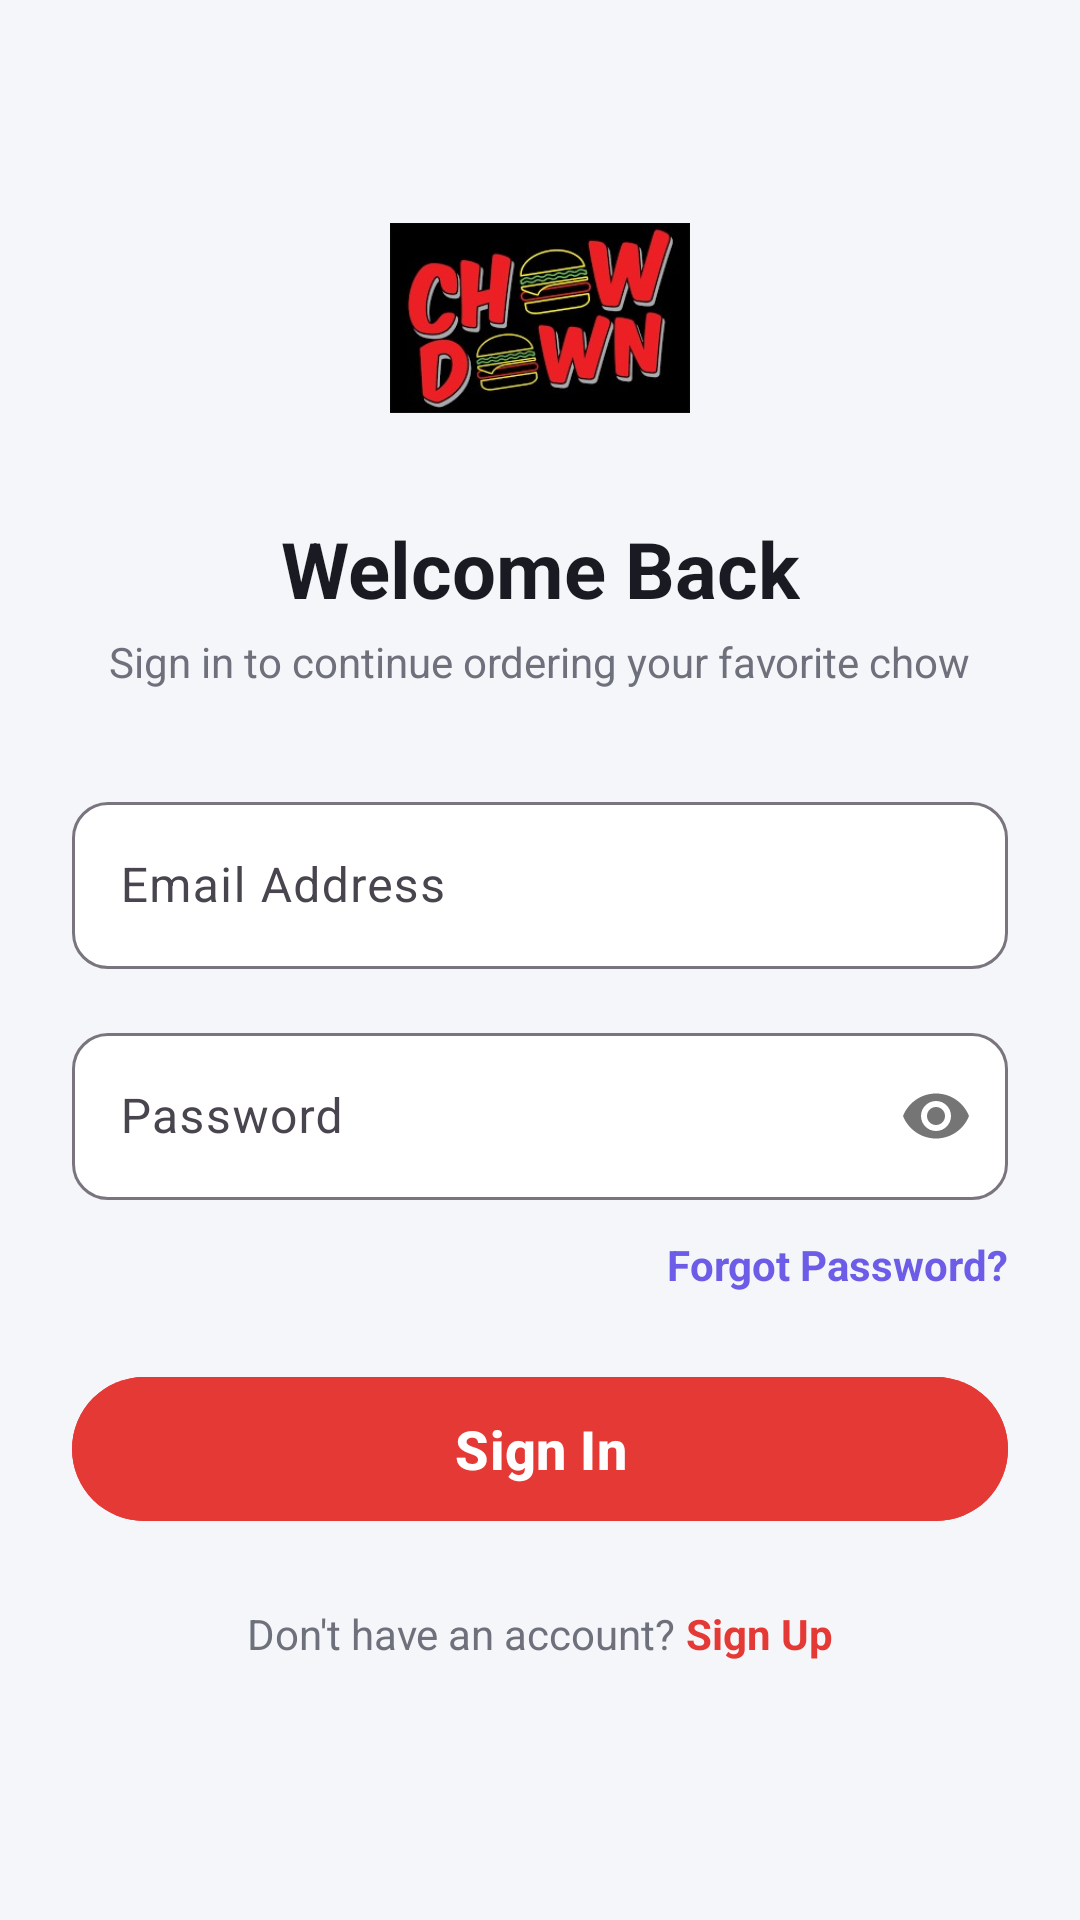

Layout XML and referenced resources for this Android screen:
<!-- AndroidManifest.xml: application theme Theme.ChowDown2 -->
<!-- res/layout/fragment_sign_in.xml -->
<?xml version="1.0" encoding="utf-8"?>
<ScrollView xmlns:android="http://schemas.android.com/apk/res/android"
    xmlns:app="http://schemas.android.com/apk/res-auto"
    xmlns:tools="http://schemas.android.com/tools"
    android:layout_width="match_parent"
    android:layout_height="match_parent"
    android:background="@color/bg_light_blue_grey"
    android:fillViewport="true">

    <androidx.constraintlayout.widget.ConstraintLayout
        android:layout_width="match_parent"
        android:layout_height="wrap_content"
        android:padding="24dp">

        <ImageView
            android:id="@+id/ivLogo"
            android:layout_width="100dp"
            android:layout_height="100dp"
            android:layout_marginTop="32dp"
            android:contentDescription="Chow Down Logo"
            android:src="@drawable/chowdown"
            app:layout_constraintEnd_toEndOf="parent"
            app:layout_constraintStart_toStartOf="parent"
            app:layout_constraintTop_toTopOf="parent" />

        <TextView
            android:id="@+id/tvTitle"
            android:layout_width="wrap_content"
            android:layout_height="wrap_content"
            android:layout_marginTop="16dp"
            android:text="Welcome Back"
            android:textColor="@color/text_primary"
            android:textSize="26sp"
            android:textStyle="bold"
            app:layout_constraintEnd_toEndOf="parent"
            app:layout_constraintStart_toStartOf="parent"
            app:layout_constraintTop_toBottomOf="@id/ivLogo" />

        <TextView
            android:id="@+id/tvSubtitle"
            android:layout_width="wrap_content"
            android:layout_height="wrap_content"
            android:layout_marginTop="4dp"
            android:text="Sign in to continue ordering your favorite chow"
            android:textColor="@color/text_secondary"
            android:textSize="14sp"
            app:layout_constraintEnd_toEndOf="parent"
            app:layout_constraintStart_toStartOf="parent"
            app:layout_constraintTop_toBottomOf="@id/tvTitle" />

        <com.google.android.material.textfield.TextInputLayout
            android:id="@+id/tilEmail"
            style="@style/Widget.Material3.TextInputLayout.OutlinedBox"
            android:layout_width="0dp"
            android:layout_height="wrap_content"
            android:layout_marginTop="32dp"
            android:hint="Email Address"
            app:boxBackgroundColor="@color/white"
            app:boxCornerRadiusBottomEnd="12dp"
            app:boxCornerRadiusBottomStart="12dp"
            app:boxCornerRadiusTopEnd="12dp"
            app:boxCornerRadiusTopStart="12dp"
            app:layout_constraintEnd_toEndOf="parent"
            app:layout_constraintStart_toStartOf="parent"
            app:layout_constraintTop_toBottomOf="@id/tvSubtitle">

            <com.google.android.material.textfield.TextInputEditText
                android:id="@+id/etEmail"
                android:layout_width="match_parent"
                android:layout_height="wrap_content"
                android:inputType="textEmailAddress"
                android:textColor="@color/text_primary" />
        </com.google.android.material.textfield.TextInputLayout>

        <com.google.android.material.textfield.TextInputLayout
            android:id="@+id/tilPassword"
            style="@style/Widget.Material3.TextInputLayout.OutlinedBox"
            android:layout_width="0dp"
            android:layout_height="wrap_content"
            android:layout_marginTop="16dp"
            android:hint="Password"
            app:boxBackgroundColor="@color/white"
            app:boxCornerRadiusBottomEnd="12dp"
            app:boxCornerRadiusBottomStart="12dp"
            app:boxCornerRadiusTopEnd="12dp"
            app:boxCornerRadiusTopStart="12dp"
            app:passwordToggleEnabled="true"
            app:layout_constraintEnd_toEndOf="parent"
            app:layout_constraintStart_toStartOf="parent"
            app:layout_constraintTop_toBottomOf="@id/tilEmail">

            <com.google.android.material.textfield.TextInputEditText
                android:id="@+id/etPassword"
                android:layout_width="match_parent"
                android:layout_height="wrap_content"
                android:inputType="textPassword"
                android:textColor="@color/text_primary" />
        </com.google.android.material.textfield.TextInputLayout>

        <TextView
            android:id="@+id/tvForgotPassword"
            android:layout_width="wrap_content"
            android:layout_height="wrap_content"
            android:layout_marginTop="12dp"
            android:text="Forgot Password?"
            android:textColor="@color/purple_accent"
            android:textSize="14sp"
            android:textStyle="bold"
            app:layout_constraintEnd_toEndOf="parent"
            app:layout_constraintTop_toBottomOf="@id/tilPassword" />

        <com.google.android.material.button.MaterialButton
            android:id="@+id/btnSignIn"
            android:layout_width="0dp"
            android:layout_height="56dp"
            android:layout_marginTop="24dp"
            android:backgroundTint="@color/primary_red"
            android:text="Sign In"
            android:textAllCaps="false"
            android:textColor="@color/white"
            android:textSize="18sp"
            android:textStyle="bold"
            app:cornerRadius="28dp"
            app:layout_constraintEnd_toEndOf="parent"
            app:layout_constraintStart_toStartOf="parent"
            app:layout_constraintTop_toBottomOf="@id/tvForgotPassword" />

        <LinearLayout
            android:layout_width="wrap_content"
            android:layout_height="wrap_content"
            android:layout_marginTop="24dp"
            android:orientation="horizontal"
            app:layout_constraintEnd_toEndOf="parent"
            app:layout_constraintStart_toStartOf="parent"
            app:layout_constraintTop_toBottomOf="@id/btnSignIn">

            <TextView
                android:layout_width="wrap_content"
                android:layout_height="wrap_content"
                android:text="Don't have an account? "
                android:textColor="@color/text_secondary"
                android:textSize="14sp" />

            <TextView
                android:id="@+id/tvSignUp"
                android:layout_width="wrap_content"
                android:layout_height="wrap_content"
                android:text="Sign Up"
                android:textColor="@color/primary_red"
                android:textSize="14sp"
                android:textStyle="bold" />
        </LinearLayout>

    </androidx.constraintlayout.widget.ConstraintLayout>
</ScrollView>
<!-- resources referenced by this layout -->
<resources>
  <color name="bg_light_blue_grey">#F4F6F9</color>
  <color name="primary_red">#E53935</color>
  <color name="purple_accent">#6C5CE7</color>
  <color name="text_primary">#1A1B22</color>
  <color name="text_secondary">#6E717C</color>
  <color name="white">#FFFFFFFF</color>
  <!-- drawable chowdown: jpeg bitmap (drawable, 19444 bytes) -->
  <style name="Theme.ChowDown2" parent="Base.Theme.ChowDown2" />
  <style name="Base.Theme.ChowDown2" parent="Theme.Material3.DayNight.NoActionBar">
          
          <item name="colorPrimary">@color/primary_red</item>
          <item name="colorOnPrimary">@color/white</item>
          <item name="colorSecondary">@color/purple_accent</item>
          <item name="colorOnSecondary">@color/white</item>
          <item name="android:windowBackground">@color/bg_light_blue_grey</item>
          <item name="android:statusBarColor">@color/bg_light_blue_grey</item>
          <item name="android:windowLightStatusBar">true</item>
      </style>
</resources>
